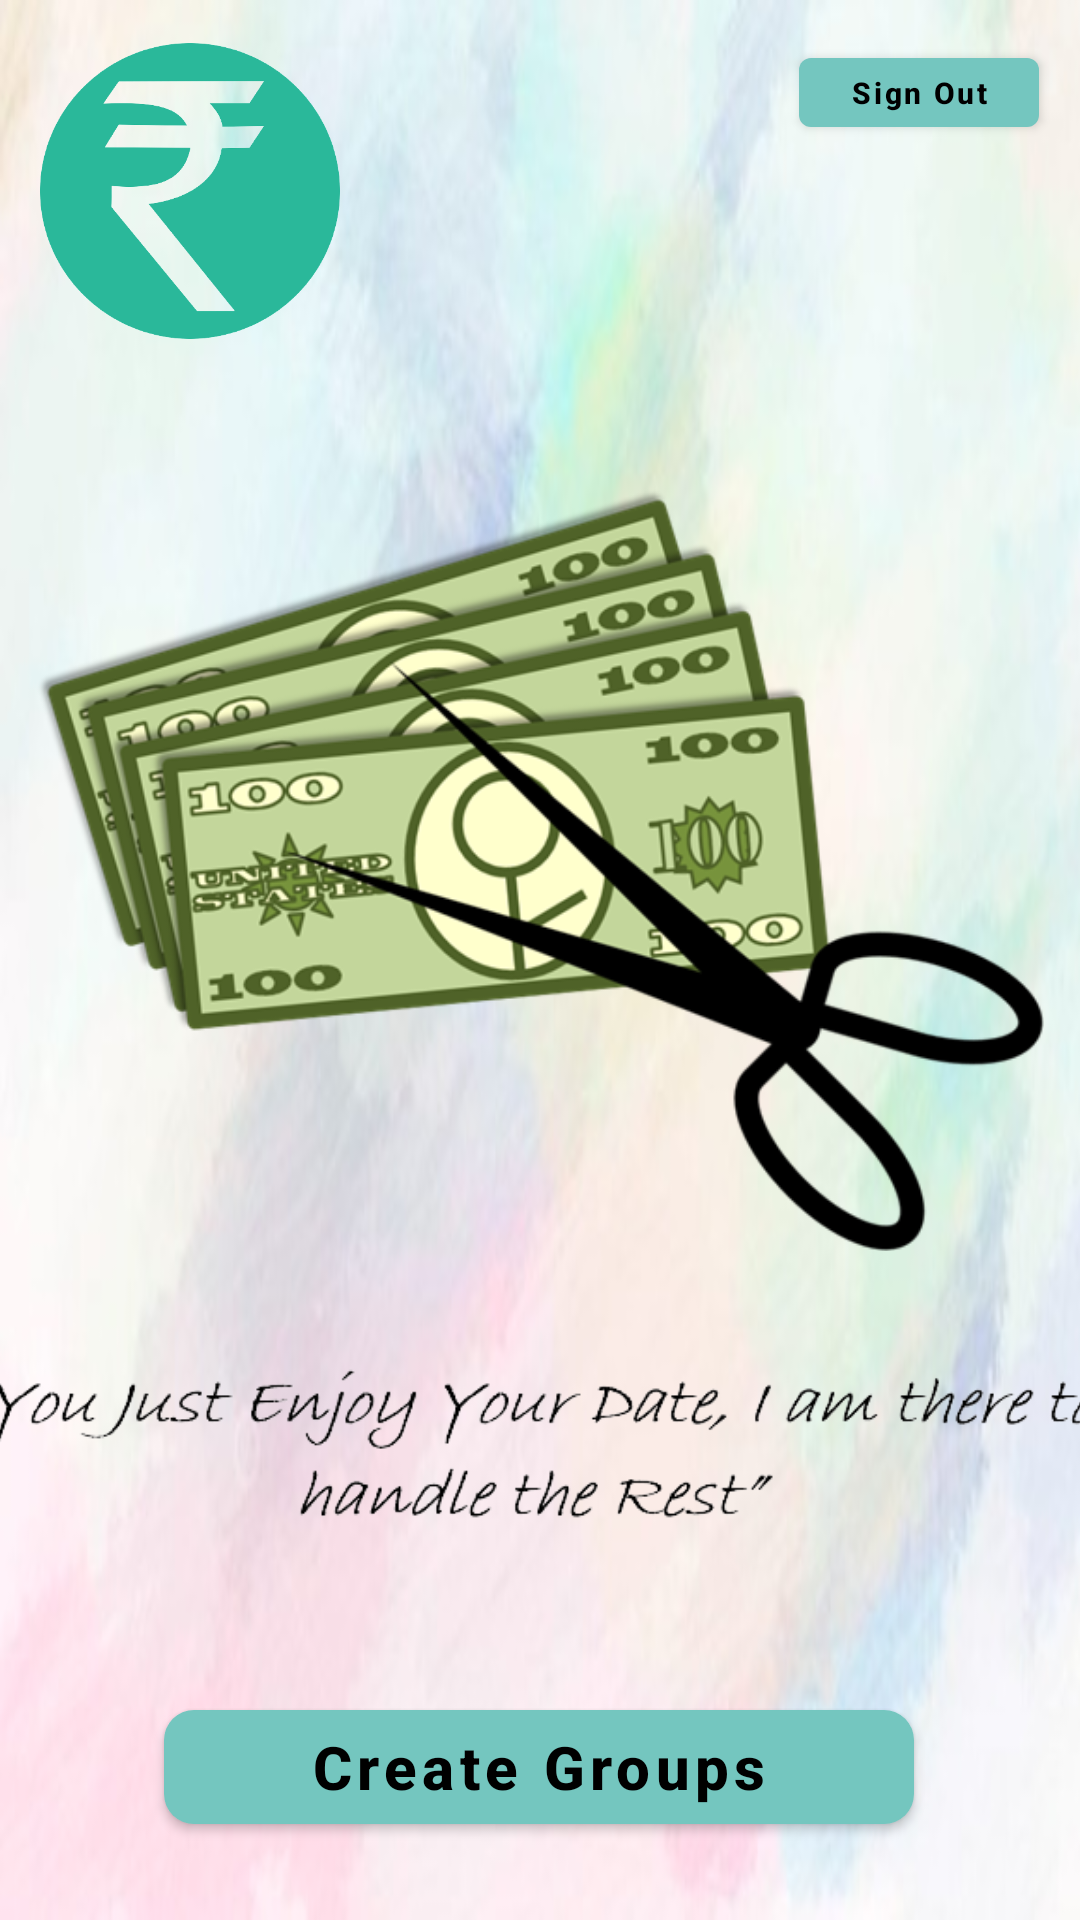

Android layout source for this screen:
<!-- AndroidManifest.xml: application theme Theme.SettleUp_Expense_Share_App -->
<!-- res/layout/activity_home.xml -->
<?xml version="1.0" encoding="utf-8"?>
<androidx.constraintlayout.widget.ConstraintLayout xmlns:android="http://schemas.android.com/apk/res/android"
    xmlns:app="http://schemas.android.com/apk/res-auto"
    xmlns:tools="http://schemas.android.com/tools"
    android:layout_width="match_parent"
    android:layout_height="match_parent"
    android:background="@drawable/background"
    android:visibility="visible"
    app:circularflow_radiusInDP="50dp"
    app:layout_wrapBehaviorInParent="included"
    tools:context=".MainActivity">

    <com.google.android.material.button.MaterialButton
        android:id="@+id/CNewGrpBtn"
        android:layout_width="80dp"
        android:layout_height="35dp"
        android:text="Sign Out"
        android:textAlignment="center"
        android:textAllCaps="false"
        android:textColor="@color/black"
        android:textSize="10dp"
        android:textStyle="bold"
        app:backgroundTint="#74C6BF"
        app:barrierMargin="10dp"
        app:circularflow_radiusInDP="150dp"
        app:layout_constraintBottom_toBottomOf="parent"
        app:layout_constraintHorizontal_bias="0.951"
        app:layout_constraintLeft_toLeftOf="parent"
        app:layout_constraintRight_toRightOf="parent"
        app:layout_constraintTop_toTopOf="parent"
        app:layout_constraintVertical_bias="0.022"
        tools:ignore="MissingConstraints" />

    <ImageView
        android:layout_width="336dp"
        android:layout_height="337dp"
        android:src="@drawable/img"
        tools:layout_editor_absoluteX="37dp"
        tools:layout_editor_absoluteY="135dp"
        app:layout_constraintBottom_toBottomOf="parent"
        app:layout_constraintLeft_toLeftOf="parent"
        app:layout_constraintRight_toRightOf="parent"
        app:layout_constraintTop_toTopOf="parent"
        app:layout_constraintVertical_bias="0.4"/>

    <ImageView
        android:layout_width="100dp"
        android:layout_height="100dp"
        android:src="@drawable/logo"
        app:layout_constraintBottom_toBottomOf="parent"
        app:layout_constraintHorizontal_bias="0.051"
        app:layout_constraintLeft_toLeftOf="parent"
        app:layout_constraintRight_toRightOf="parent"
        app:layout_constraintTop_toTopOf="parent"
        app:layout_constraintVertical_bias="0.025" />

    <ImageView
        android:layout_width="400dp"
        android:layout_height="100dp"
        android:src="@drawable/pic"
        tools:layout_editor_absoluteX="5dp"
        tools:layout_editor_absoluteY="481dp"
        app:layout_constraintBottom_toBottomOf="parent"
        app:layout_constraintLeft_toLeftOf="parent"
        app:layout_constraintRight_toRightOf="parent"
        app:layout_constraintTop_toTopOf="parent"
        app:layout_constraintVertical_bias="0.8"/>



    <com.google.android.material.button.MaterialButton
        android:id="@+id/ViewGroups"
        android:layout_width="250dp"
        android:layout_height="50dp"
        android:text="Create Groups"
        android:textAlignment="center"
        android:textAllCaps="false"
        android:textColor="@color/black"
        android:textSize="20dp"
        android:textStyle="bold"
        app:backgroundTint="#74C6BF"
        app:barrierMargin="10dp"
        app:cornerRadius="10dp"
        app:circularflow_radiusInDP="150dp"
        app:layout_constraintBottom_toBottomOf="parent"
        app:layout_constraintHorizontal_bias="0.496"
        app:layout_constraintLeft_toLeftOf="parent"
        app:layout_constraintRight_toRightOf="parent"
        app:layout_constraintTop_toTopOf="parent"
        app:layout_constraintVertical_bias="0.956"
        tools:ignore="MissingConstraints" />

</androidx.constraintlayout.widget.ConstraintLayout>
<!-- resources referenced by this layout -->
<resources>
  <!-- drawable background: jpeg bitmap (drawable, 20306 bytes) -->
  <!-- drawable img: png bitmap (drawable-v24, 112048 bytes) -->
  <!-- drawable logo: png bitmap (drawable, 36454 bytes) -->
  <!-- drawable pic: png bitmap (drawable, 28144 bytes) -->
  <style name="Theme.SettleUp_Expense_Share_App" parent="Theme.MaterialComponents.DayNight.NoActionBar">
          
          <item name="colorPrimary">@color/purple_500</item>
          <item name="colorPrimaryVariant">@color/purple_700</item>
          <item name="colorOnPrimary">@color/white</item>
          
          <item name="colorSecondary">@color/teal_200</item>
          <item name="colorSecondaryVariant">@color/teal_700</item>
          <item name="colorOnSecondary">@color/black</item>
          
          <item name="android:statusBarColor">?attr/colorPrimaryVariant</item>
          
      </style>
  <!-- not gathered from this repository: default colours our renderer supplied (Android Studio template values) -->
  <color name="purple_500">#FF6200EE</color>
  <color name="purple_700">#FF3700B3</color>
  <color name="teal_200">#FF03DAC5</color>
  <color name="teal_700">#FF018786</color>
  <color name="black">#FF000000</color>
  <color name="white">#FFFFFFFF</color>
</resources>
